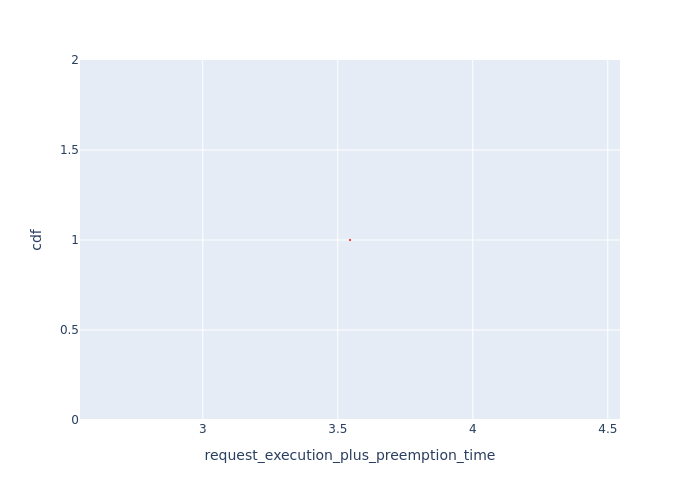

The file beside this chart, header and first rows:
Request Id, request_execution_plus_preemption_time, cdf
0_0, 3.545, 1.0
